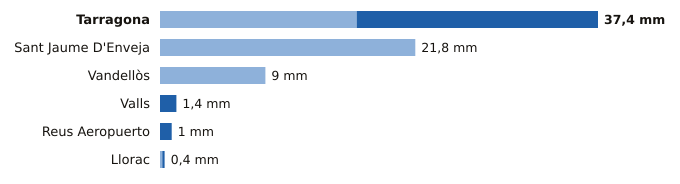

Values plotted in this chart, from the file beside it:
estacion, provincia, indicativo, mm_6_dias_anteriores, mm_hoy, mm_7_dias, horas_de_hoy
Tarragona, Tarragona, 0042Y, 16.8, 20.6, 37.4, 3
Sant Jaume D'Enveja, Tarragona, 9987P, 21.8, 0.0, 21.8, 6
Vandellòs, Tarragona, 0002I, 9.0, 0.0, 9.0, 6
Valls, Tarragona, 0034X, 0.0, 1.4, 1.4, 6
Reus Aeropuerto, Tarragona, 0016A, 0.0, 1.0, 1.0, 6
Llorac, Tarragona, 9726E, 0.2, 0.2, 0.4, 6
